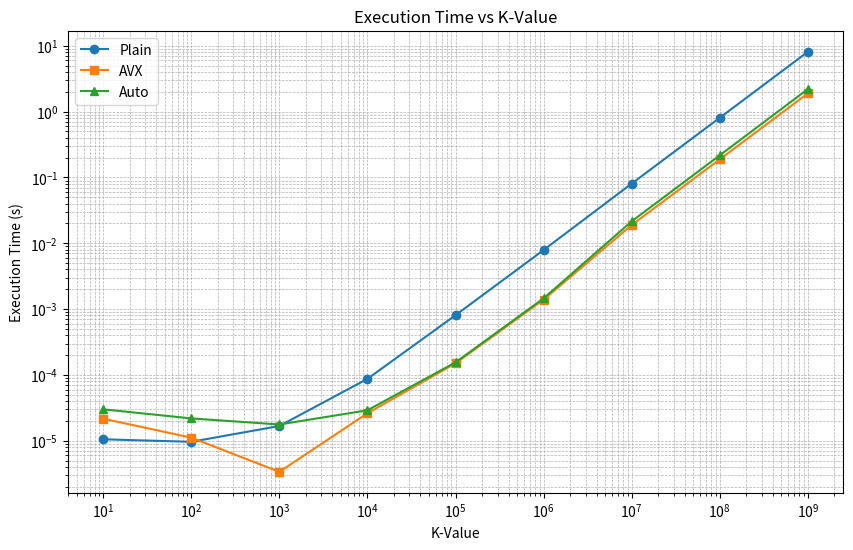
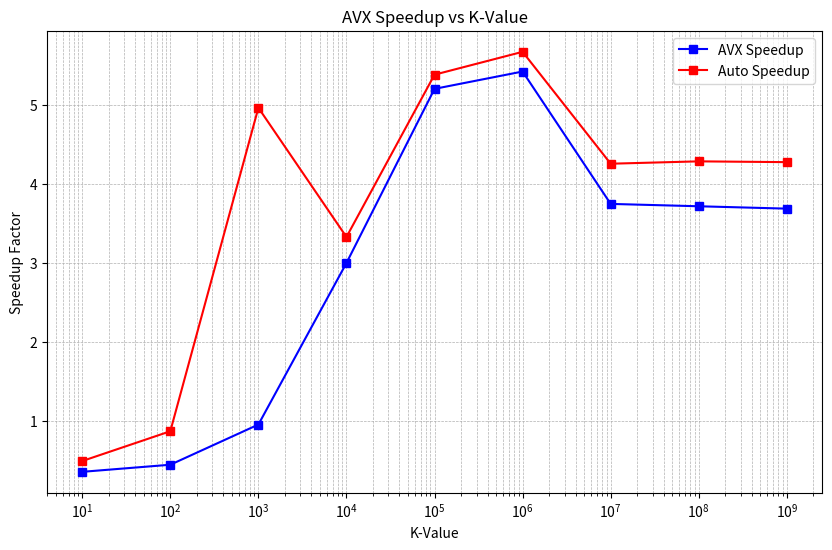

Python code for these plots, in order:
import numpy as np
import matplotlib.pyplot as plt

# Data from the table
K_values = np.logspace(1, 9, num=9)
Plain = np.array([1.0508e-05, 9.6198e-06, 1.674240e-05, 8.708720e-05, 8.074710e-04, 7.907155e-03, 8.076488e-02, 8.079018e-01, 8.124380e+00])
AVX = np.array([2.158800e-05, 1.111880e-05, 3.366000e-06, 2.615320e-05, 1.499420e-04, 1.391732e-03, 1.896524e-02, 1.885668e-01, 1.896400e+00])
Auto = np.array([2.999080e-05, 2.180460e-05, 1.764060e-05, 2.900880e-05, 1.550350e-04, 1.457404e-03, 2.156016e-02, 2.171010e-01, 2.202150e+00])
Auto_speedup = np.array([0.487, 0.865, 4.97, 3.33, 5.39, 5.68, 4.26, 4.29, 4.28])
AVX_speedup = np.array([0.35, 0.44, 0.95, 3.00, 5.21, 5.43, 3.75, 3.72, 3.69])

# Plot execution times
plt.figure(figsize=(10, 6))
plt.plot(K_values, Plain, 'o-', label='Plain')
plt.plot(K_values, AVX, 's-', label='AVX')
plt.plot(K_values, Auto, '^-', label='Auto')
plt.xscale('log')
plt.yscale('log')
plt.xlabel('K-Value')
plt.ylabel('Execution Time (s)')
plt.title('Execution Time vs K-Value')
plt.legend()
plt.grid(True, which="both", linestyle='--', linewidth=0.5)
plt.show()

# Plot speedups (AVX)
plt.figure(figsize=(10, 6))
plt.plot(K_values, AVX_speedup, 's-', color='blue', label='AVX Speedup')
plt.plot(K_values, Auto_speedup, 's-', color='red', label='Auto Speedup')
plt.xscale('log')
plt.xlabel('K-Value')
plt.ylabel('Speedup Factor')
plt.title('AVX Speedup vs K-Value')
plt.grid(True, which="both", linestyle='--', linewidth=0.5)
plt.legend()
plt.show()